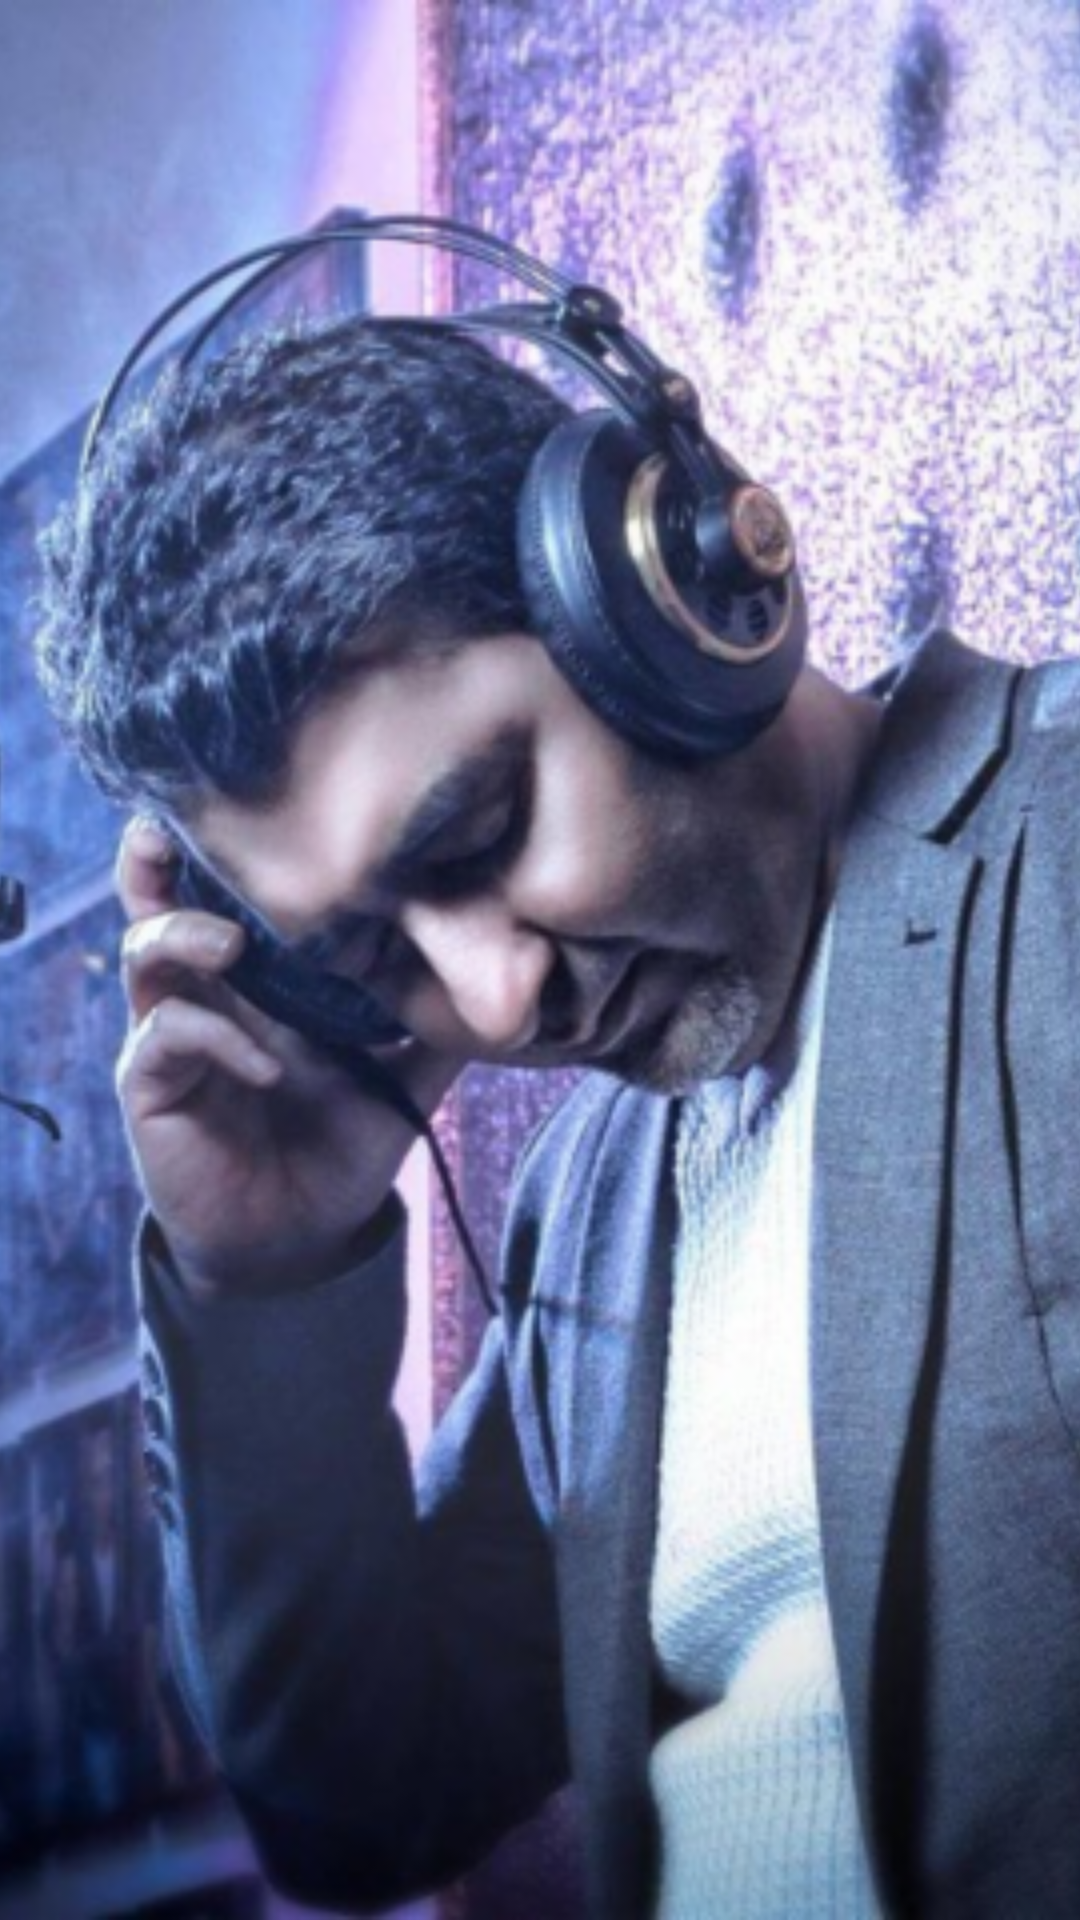

Reconstruct the res/layout file that produces this screen, plus the resources it refers to.
<!-- AndroidManifest.xml: activity theme AppTheme.NoActionBar -->
<!-- res/layout/activity_splash_screen.xml -->
<?xml version="1.0" encoding="utf-8"?>
<androidx.constraintlayout.widget.ConstraintLayout xmlns:android="http://schemas.android.com/apk/res/android"
    xmlns:tools="http://schemas.android.com/tools"
    android:layout_width="match_parent"
    android:layout_height="match_parent"
    tools:context=".SplashScreenActivity">

    <ImageView
        android:src="@drawable/splash_screen_image"
        android:scaleType="centerCrop"
        android:layout_width="match_parent"
        android:layout_height="match_parent" />

</androidx.constraintlayout.widget.ConstraintLayout>
<!-- resources referenced by this layout -->
<resources>
  <!-- drawable splash_screen_image: png bitmap (drawable-hdpi, 154453 bytes) -->
  <style name="AppTheme.NoActionBar">
          <item name="windowActionBar">false</item>
          <item name="windowNoTitle">true</item>
      </style>
</resources>
